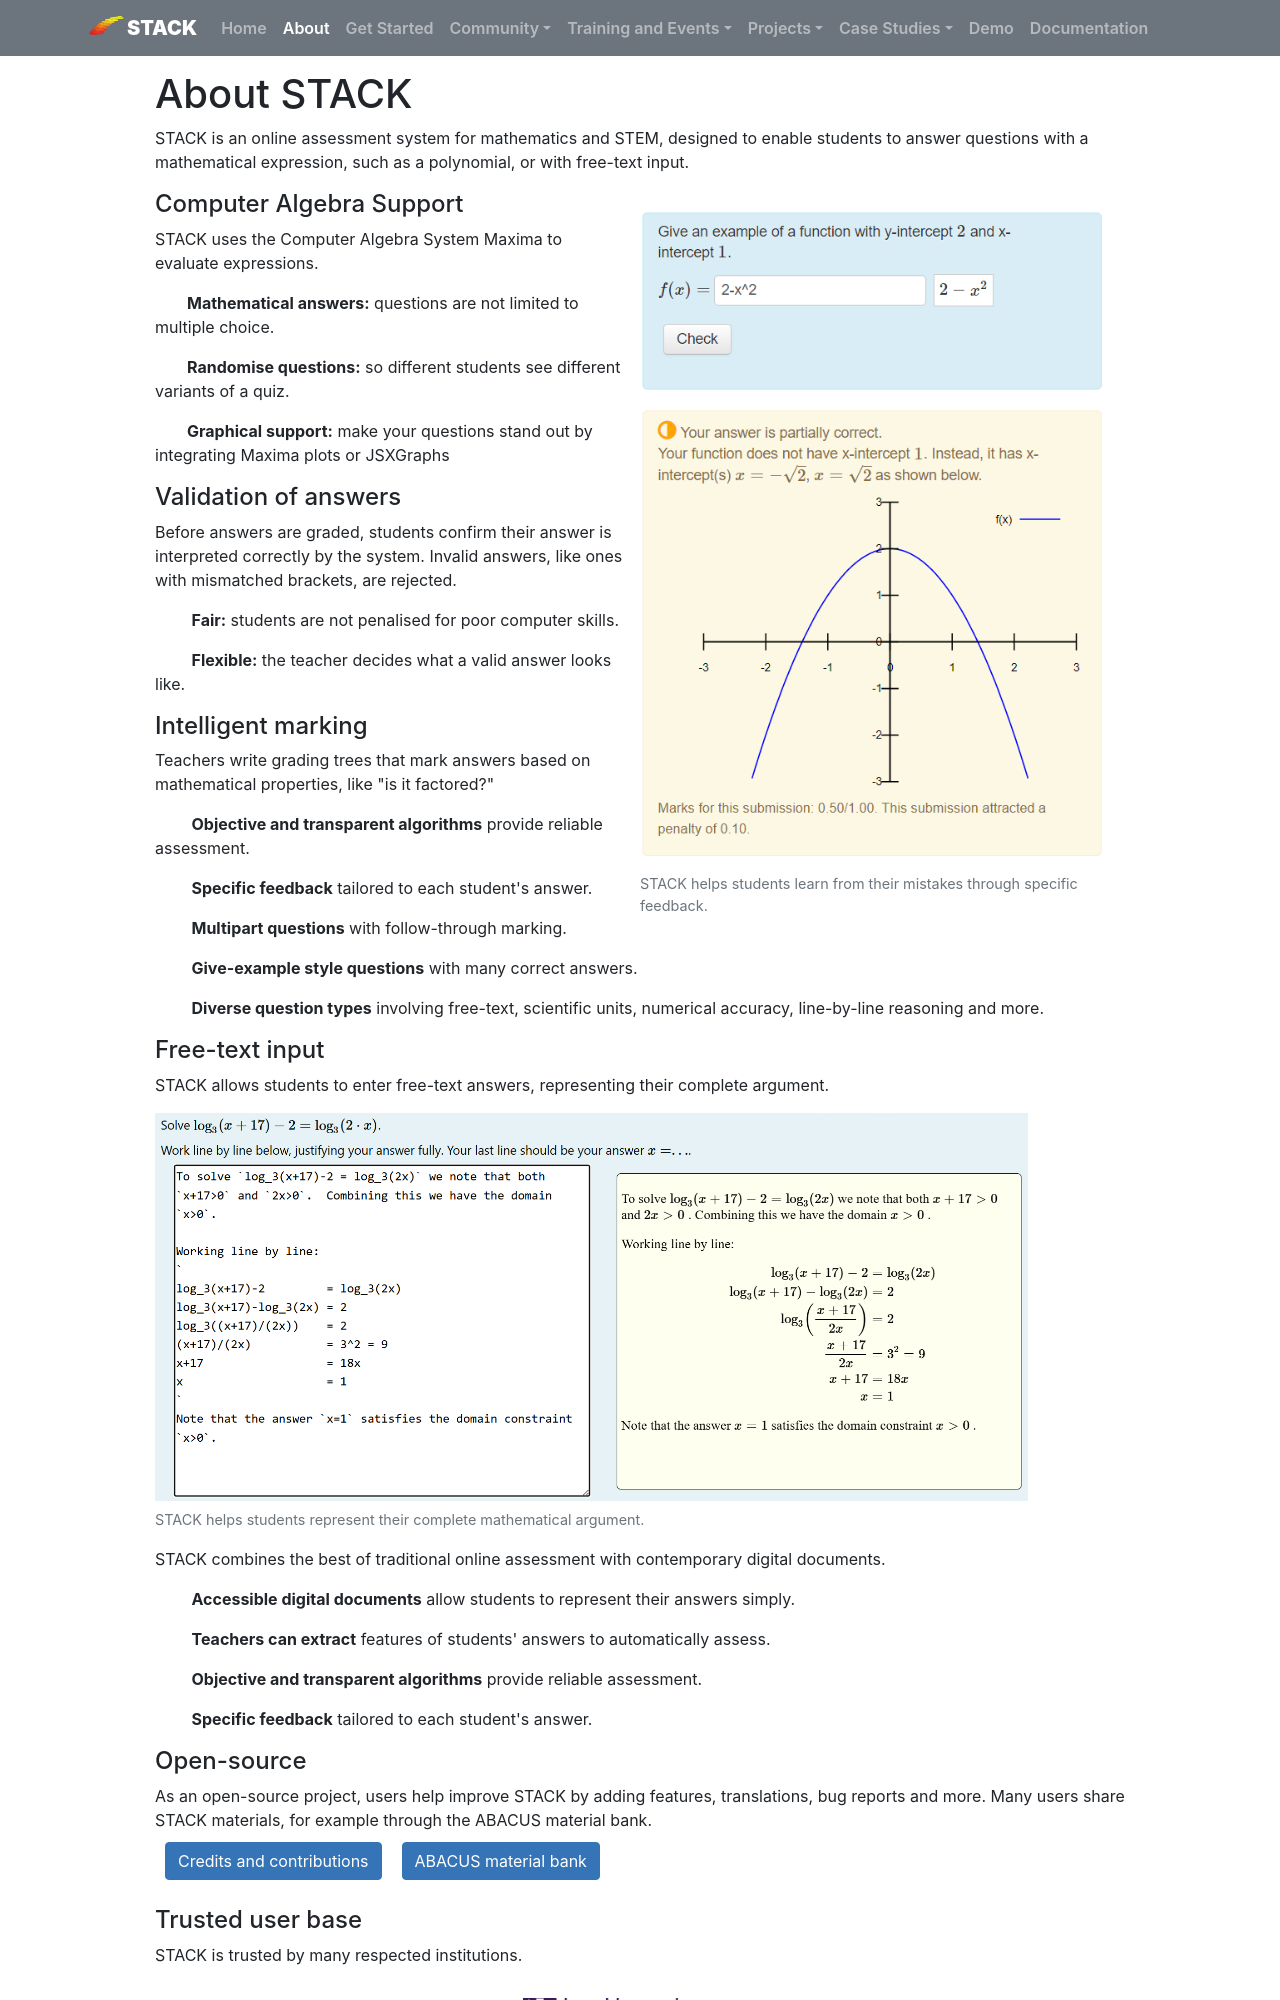

repository: maths/stack-web · page: About/index.html · generator: mkdocs

# About STACK

STACK is an online assessment system for mathematics and STEM, designed to enable students to answer questions with a mathematical expression, such as a polynomial. It is available for [Moodle](https://github.com/maths/moodle-qtype_stack) and [ILIAS](https://github.com/ilifau/assStackQuestion/), and as an integration through [LTI](..MISSINGLINK).

<div style="width:min(500px,100%);float: right;padding: 15px">
<figure class="figure">
<IMG class="figure-img img-fluid" src="../img/stack_example.PNG" align="right" style="width:100%" alt="A STACK question giving specific feedback on a partially correct answer, including graphing the student's answer."/>
  <figcaption class="figure-caption">STACK helps students learn from their mistakes through specific feedback.</figcaption>
</figure></div>

<h4> Computer Algebra Support</h4>
STACK uses the Computer Algebra System Maxima to evaluate expressions.
<ul class="check">
	<li class="mb-3"><b>Mathematical answers:</b> questions are not limited to multiple choice.</li>
	<li class="mb-3"> <b>Randomise questions</b> so different students see different variants of a quiz.
	</li>
	<li class="mb-3"> <b>Graphical support:</b> make your questions stand out by integrating Maxima plots, JSXGraphs or Google Charts.
</ul>

#### Validation of answers
Before answers are graded, students confirm their answer is interpreted correctly by the system. Invalid answers, like ones with mismatched brackets, are rejected.
<ul class="check">
	<li class="mb-3"> <b>Fair:</b> students are not penalised for poor computer skills.
	</li>
	<li class="mb-3"> <b>Flexible:</b> the teacher decides what a valid answer looks like.
</ul>

#### Intelligent marking
Teachers write grading trees that mark answers based on mathematical properties, like "is it factored?"
<ul class="check">
	<li class="mb-3"> <b>Specific feedback</b> tailored to each student's answer.
	</li>
	<li class="mb-3"> <b>Multipart questions</b> with follow-through marking.
	</li>
	<li  class="mb-3"> <b>Give-example style questions</b> with many correct answers.
	</li>
	<li class="mb-3"> <b>Diverse question types</b> involving scientific units, numerical accuracy, line-by-line reasoning and more.
	</li>
</ul>
#### Open-source
As an open-source project, users help improve STACK by adding features, translations, bug reports and more. Many users share STACK materials, for example through the ABACUS material bank.
<br>
<a class="btn btn-primary" href="..MISSINGLINK" role="button">Credits and contributions</a><a style="margin:10px" class="btn btn-primary" href="abacus.aalto.fi" role="button">ABACUS material bank</a>
